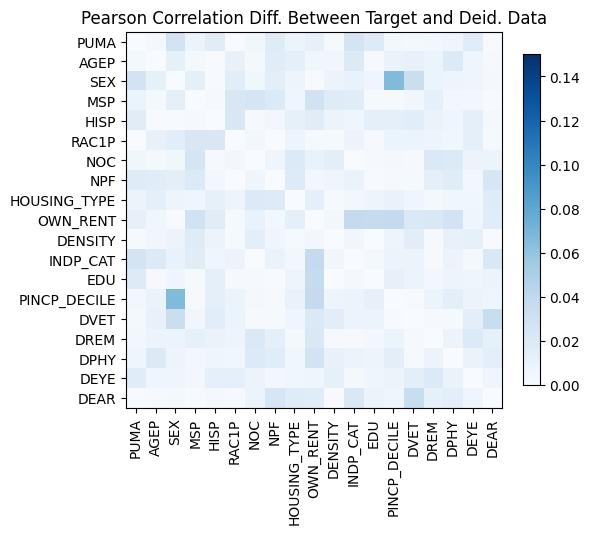

Data behind this chart, as committed beside it:
, PUMA, AGEP, SEX, MSP, HISP, RAC1P, NOC, NPF, HOUSING_TYPE, OWN_RENT, DENSITY, INDP_CAT, EDU, PINCP_DECILE, DVET, DREM, DPHY, DEYE, DEAR
PUMA, -8.992806499463768e-15, -0.002382, 0.02707, -0.007774, -0.0165, 0.0002004, 0.005663, 0.01792, 0.008933, -0.01194, -0.002095, 0.02691, 0.01819, 0.004007, 0.00252, 0.004521, 0.006658, -0.0171, -0.001042
AGEP, -0.002382, 0.0, -0.0127, -0.003234, -0.000607, -0.01079, 0.002643, -0.01706, -0.01373, 0.005708, -0.005147, 0.01934, 0.00168, 0.009921, 0.0113, 0.008923, 0.0188, -0.006421, -0.001713
SEX, 0.02707, -0.0127, -7.882583474838611e-15, -0.01314, 0.0009364, 0.01596, 0.005726, 0.01462, -0.007066, 0.000586, -0.009002, -0.01001, -0.005936, 0.06658, 0.03282, -0.008965, -0.007185, 0.006648, 0.002796
MSP, -0.007774, -0.003234, -0.01314, 0.0, 0.001422, 0.02257, -0.02531, -0.02004, -0.006648, 0.02907, 0.01762, -0.01659, 0.002179, 0.001199, -0.004797, 0.01246, 0.004071, 0.004025, 0.001096
HISP, -0.0165, -0.000607, 0.0009364, 0.001422, 0.0, 0.02267, 0.001189, -0.004551, 0.01257, 0.01673, 0.008483, -0.006679, -0.01378, -0.01401, -0.01609, 0.009882, 0.006276, -0.01317, 0.002638
RAC1P, 0.0002004, -0.01079, 0.01596, 0.02257, 0.02267, -2.2648549702353193e-14, 0.003593, 0.0003945, 0.007128, -0.001815, -0.002172, 0.008236, -0.0013, -0.007948, 0.008119, 0.007199, 0.005464, -0.01304, -0.001453
NOC, 0.005663, 0.002643, 0.005726, -0.02531, 0.001189, 0.003593, -1.63202784619898e-14, 0.006383, 0.02024, -0.01043, -0.01415, -0.0005752, 0.00182, -0.003488, -0.001213, -0.02079, -0.02, -0.008548, 0.009081
NPF, 0.01792, -0.01706, 0.01462, -0.02004, -0.004551, 0.0003945, 0.006383, 0.0, 0.01846, 0.00417, -0.006789, 0.00981, 0.0006599, 0.001353, 0.002143, -0.01369, -0.01707, 0.004431, 0.02423
HOUSING_TYPE, 0.008933, -0.01373, -0.007066, -0.006648, 0.01257, 0.007128, 0.02024, 0.01846, 0.0, 0.01351, -0.002218, -0.004547, -0.0076, -0.01022, 0.006218, 0.002624, -0.005739, 0.005685, -0.01795
OWN_RENT, -0.01194, 0.005708, 0.000586, 0.02907, 0.01673, -0.001815, -0.01043, 0.00417, 0.01351, 0.0, -0.003763, 0.03767, 0.03663, 0.03774, -0.02073, 0.02152, 0.02744, -0.005968, 0.01726
DENSITY, -0.002095, -0.005147, -0.009002, 0.01762, 0.008483, -0.002172, -0.01415, -0.006789, -0.002218, -0.003763, 0.0, -0.004763, -1.3795302035844725e-05, 0.007555, 0.01551, -0.001291, 0.01065, -0.01259, -0.000852
INDP_CAT, 0.02691, 0.01934, -0.01001, -0.01659, -0.006679, 0.008236, -0.0005752, 0.00981, -0.004547, 0.03767, -0.004763, 1.0325074129013956e-14, 0.002391, 0.007641, -0.008468, 0.001483, -0.008479, -0.002593, -0.02194
EDU, 0.01819, 0.00168, -0.005936, 0.002179, -0.01378, -0.0013, 0.00182, 0.0006599, -0.0076, 0.03663, -1.3795302035844725e-05, 0.002391, -1.432187701766452e-14, 0.0119, -0.00763, 0.00461, 0.007312, 0.006085, -0.008342
PINCP_DECILE, 0.004007, 0.009921, 0.06658, 0.001199, -0.01401, -0.007948, -0.003488, 0.001353, -0.01022, 0.03774, 0.007555, 0.007641, 0.0119, 1.6653345369377348e-15, -0.0006621, 0.00897, 0.01423, -0.00844, -0.006289
DVET, 0.00252, 0.0113, 0.03282, -0.004797, -0.01609, 0.008119, -0.001213, 0.002143, 0.006218, -0.02073, 0.01551, -0.008468, -0.00763, -0.0006621, 0.0, 0.001464, 0.001968, 0.01493, 0.03459
DREM, 0.004521, 0.008923, -0.008965, 0.01246, 0.009882, 0.007199, -0.02079, -0.01369, 0.002624, 0.02152, -0.001291, 0.001483, 0.00461, 0.00897, 0.001464, -2.6645352591003757e-15, 0.008379, -0.02034, -0.01233
DPHY, 0.006658, 0.0188, -0.007185, 0.004071, 0.006276, 0.005464, -0.02, -0.01707, -0.005739, 0.02744, 0.01065, -0.008479, 0.007312, 0.01423, 0.001968, 0.008379, 5.440092820663267e-15, -0.009942, -0.01423
DEYE, -0.0171, -0.006421, 0.006648, 0.004025, -0.01317, -0.01304, -0.008548, 0.004431, 0.005685, -0.005968, -0.01259, -0.002593, 0.006085, -0.00844, 0.01493, -0.02034, -0.009942, 1.176836406102666e-14, 0.006054
DEAR, -0.001042, -0.001713, 0.002796, 0.001096, 0.002638, -0.001453, 0.009081, 0.02423, -0.01795, 0.01726, -0.000852, -0.02194, -0.008342, -0.006289, 0.03459, -0.01233, -0.01423, 0.006054, 2.55351295663786e-15
